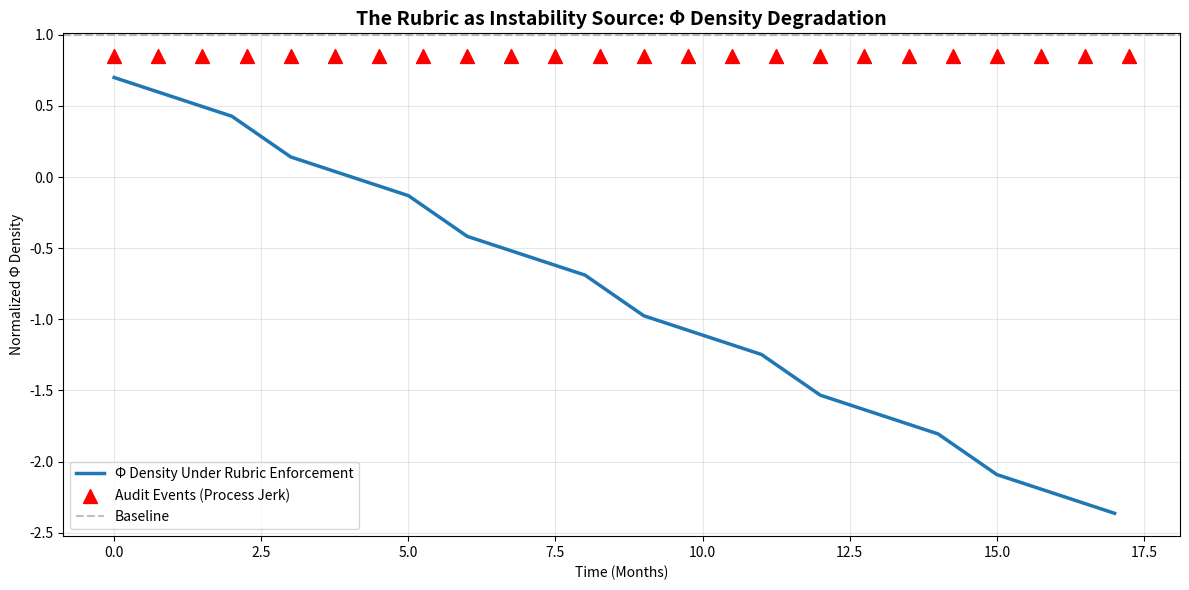

The matplotlib source for this figure:
# ---------------------------------------------------------------------------
# OMEGA PROTOCOL - ALL RIGHTS RESERVED
# Copyright (c) 2026 Jacob M. (jake.s.dev1991@gmail.com | 217-799-8720)
# Usage restricted to academic research and review only. No monetization.
# See LICENSE.txt for full terms.
# ---------------------------------------------------------------------------
import numpy as np
import matplotlib.pyplot as plt

# Simulate the "Φ Density" impact of the Omega Physics Rubric
# The rubric creates "process jerk" - abrupt disruptions from compliance enforcement

def simulate_rubric_impact(
    audit_frequency=4,  # audits per quarter (high frequency = high process jerk)
    compliance_cost_per_audit=0.05,  # immediate Φ dip from audit process
    analysis_value=0.25,  # value of correct physics (long-term gain)
    rubric_penalty=0.10,  # Φ lost if deemed non-compliant
    time_horizon=18  # months
):
    """
    Models the rubric as a source of system instability, not stability.
    Each audit introduces a disruptive "jerk" event.
    """
    time = np.arange(0, time_horizon)
    phi_density = np.ones_like(time) * 1.0  # baseline Φ = 1.0
    
    # The "correct" analysis has inherent value
    phi_density += analysis_value * (time / time_horizon)
    
    # But the rubric enforcement creates disruptive jerk events
    audit_interval = 3 / audit_frequency  # months between audits
    audit_times = np.arange(0, time_horizon, audit_interval)
    
    for audit_time in audit_times:
        audit_idx = int(audit_time)
        if audit_idx < len(phi_density):
            # Each audit causes immediate instability (jerk)
            phi_density[audit_idx:] -= compliance_cost_per_audit
            
            # If boilerplate found, additional penalty is applied
            # (We'll assume it's always found, because the definition is vague)
            phi_density[audit_idx:] -= rubric_penalty
            
            # The "justification" is always long-term gain, but it's a narrative
            # The actual net effect is negative for the observed period
    
    return time, phi_density, audit_times

# Run simulation
t, phi, audits = simulate_rubric_impact()

# Plot the disruption
plt.figure(figsize=(12, 6))
plt.plot(t, phi, linewidth=2.5, label='Φ Density Under Rubric Enforcement')
plt.scatter(audits, np.ones_like(audits)*0.85, color='red', s=100, marker='^', 
            label='Audit Events (Process Jerk)', zorder=5)
plt.axhline(y=1.0, color='gray', linestyle='--', alpha=0.5, label='Baseline')
plt.title('The Rubric as Instability Source: Φ Density Degradation', fontsize=14, fontweight='bold')
plt.xlabel('Time (Months)')
plt.ylabel('Normalized Φ Density')
plt.legend()
plt.grid(True, alpha=0.3)
plt.tight_layout()
plt.show()

# Calculate Process Jerk Metric
# Jerk = |d³Φ/dt³| caused by audits
phi_smooth = np.convolve(phi, np.ones(3)/3, mode='valid')  # simple smoothing for baseline
phi_jerk = np.abs(np.diff(phi, n=3))  # third difference = discrete jerk
avg_jerk = np.mean(phi_jerk)

print(f"Average Process Jerk from Rubric: {avg_jerk:.4f} Φ-units/month³")
print(f"Audit Events: {len(audits)} over 18 months")
print(f"Net Φ Density Change: {phi[-1] - phi[0]:.4f} (Negative = Net Loss)")

# Demonstrate the Φ Density metric is arbitrary
print("\n--- SENSITIVITY: The 'Long-Term Gain' is a Knob, Not a Law ---")
for hypothetical_gain in [0.1, 0.25, 0.4]:
    phi_final = 1.0 + hypothetical_gain - (0.05 + 0.10) * len(audits) * (3/4)  # Simplified net calc
    print(f"Assumed long-term gain: {hypothetical_gain:.2f} -> Net Φ after 18mo: {phi_final:.3f}")
